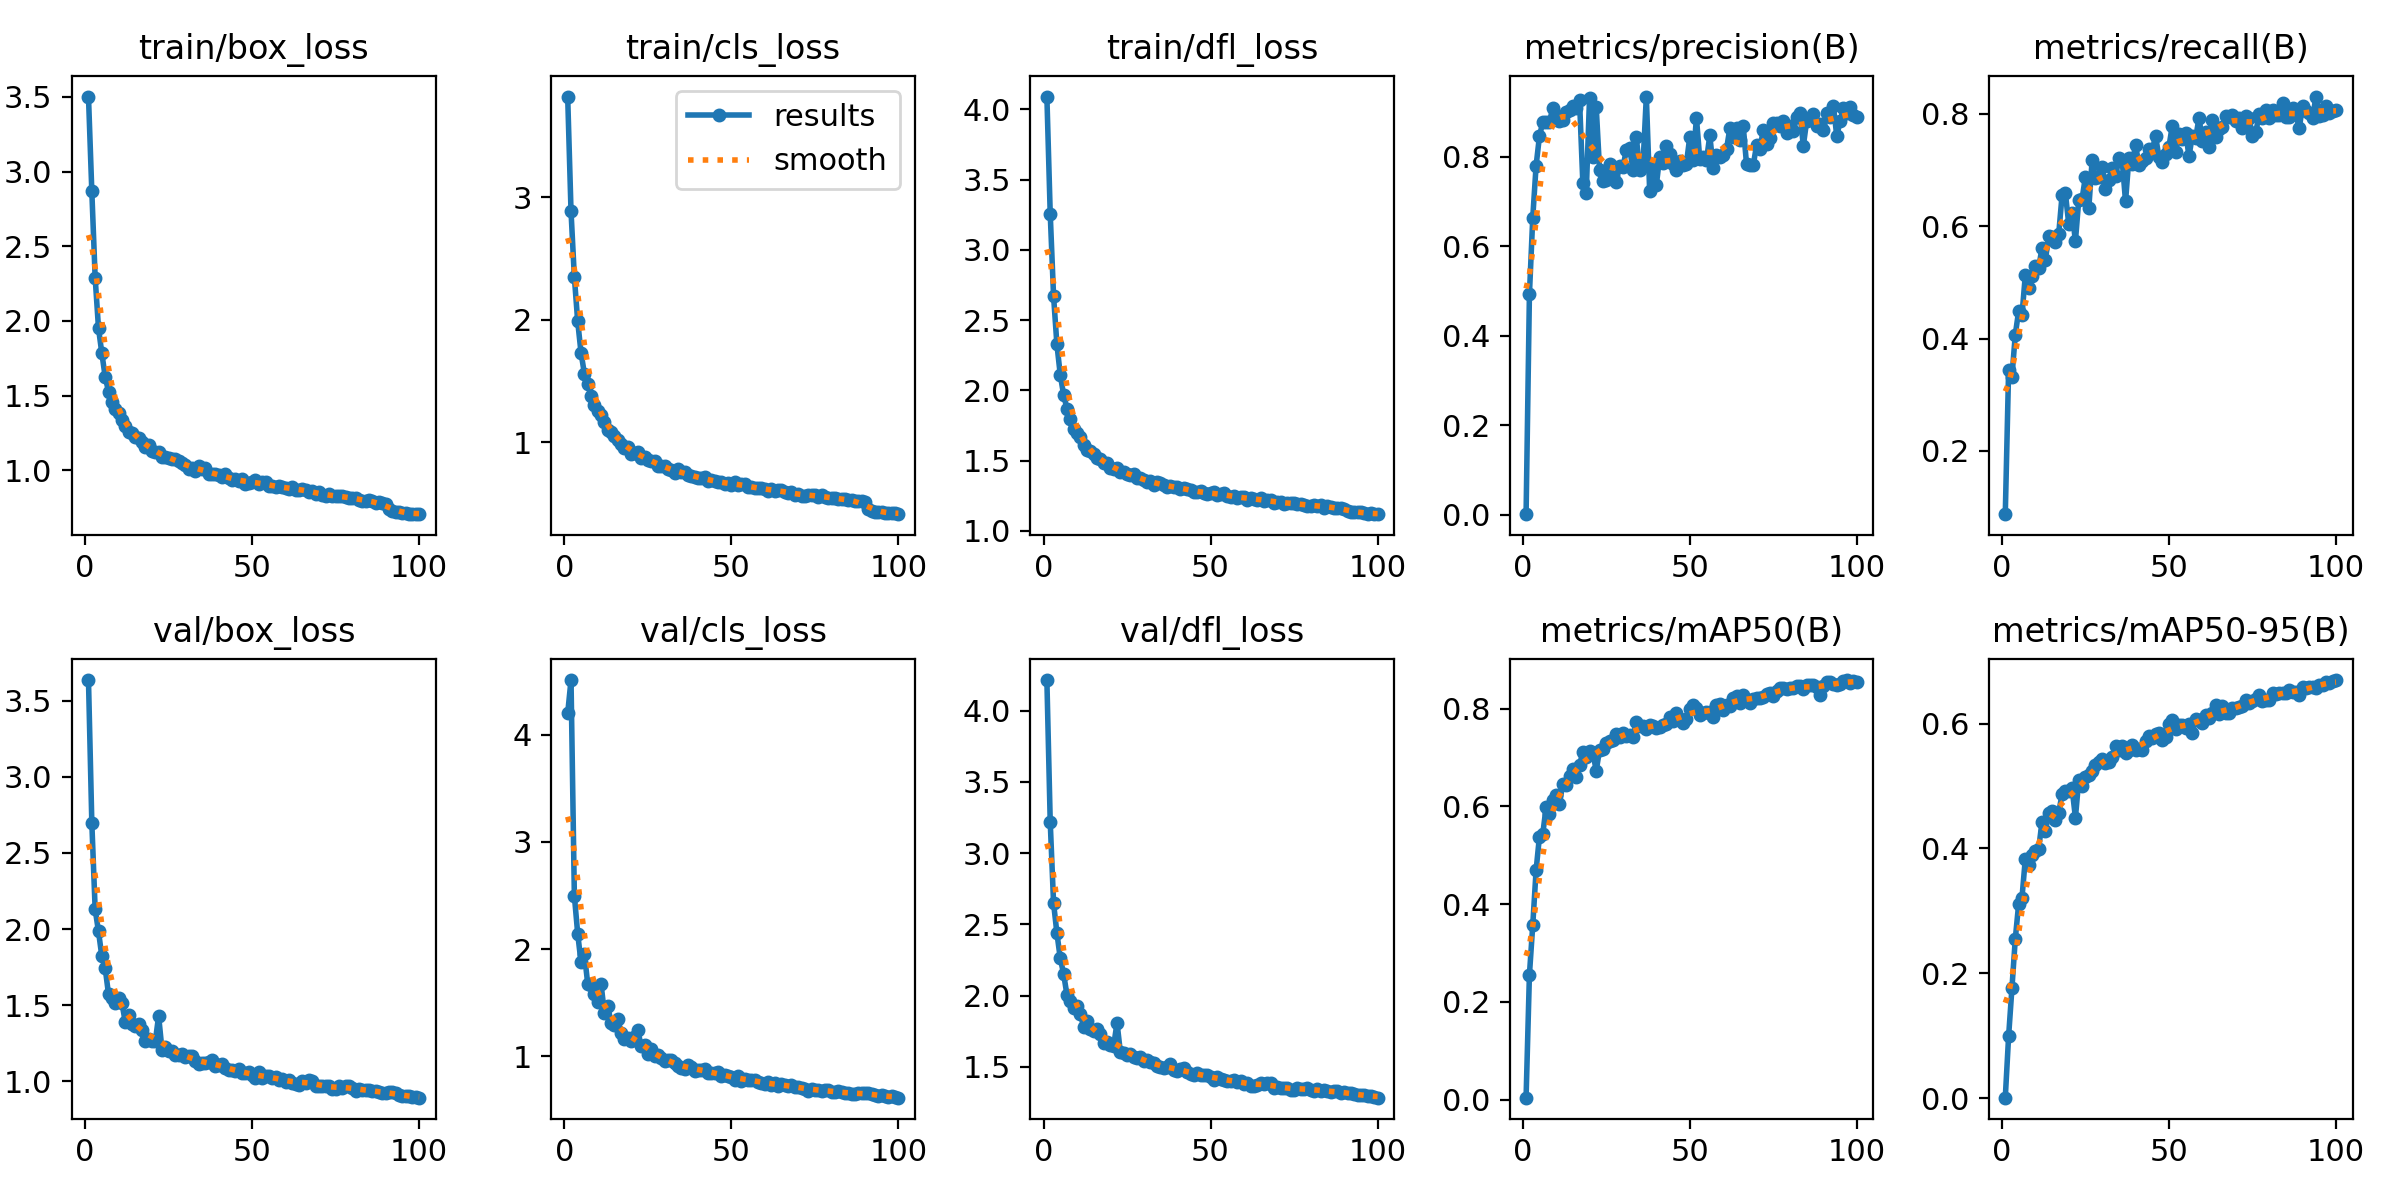

Values plotted in this chart, from the file beside it:
epoch, time, train/box_loss, train/cls_loss, train/dfl_loss, metrics/precision(B), metrics/recall(B), metrics/mAP50(B), metrics/mAP50-95(B), val/box_loss, val/cls_loss, val/dfl_loss, lr/pg0, lr/pg1, lr/pg2
1, 22.56, 3.502, 3.822, 4.092, 0.00078, 0.08749, 0.00406, 0.00088, 3.635, 4.2, 4.215, 0.0003666, 0.0003666, 0.0003666
2, 40.05, 2.867, 2.886, 3.259, 0.4921, 0.3445, 0.2555, 0.09942, 2.698, 4.511, 3.22, 0.0007296, 0.0007296, 0.0007296
3, 58.47, 2.289, 2.349, 2.672, 0.6636, 0.3323, 0.3574, 0.1768, 2.129, 2.499, 2.649, 0.001085, 0.001085, 0.001085
4, 76.19, 1.952, 1.987, 2.328, 0.7798, 0.4072, 0.4694, 0.2554, 1.985, 2.145, 2.438, 0.001078, 0.001078, 0.001078
5, 90.37, 1.784, 1.731, 2.113, 0.8453, 0.4489, 0.5383, 0.3107, 1.821, 1.876, 2.262, 0.001067, 0.001067, 0.001067
6, 106.9, 1.627, 1.562, 1.97, 0.8776, 0.4416, 0.5437, 0.3211, 1.744, 1.954, 2.153, 0.001056, 0.001056, 0.001056
7, 123.6, 1.527, 1.478, 1.871, 0.8783, 0.5131, 0.5987, 0.3836, 1.572, 1.678, 2.006, 0.001045, 0.001045, 0.001045
8, 140.6, 1.458, 1.376, 1.797, 0.8774, 0.4902, 0.5837, 0.3735, 1.551, 1.662, 1.961, 0.001034, 0.001034, 0.001034
9, 158.3, 1.412, 1.304, 1.728, 0.9092, 0.5118, 0.6133, 0.3903, 1.515, 1.582, 1.912, 0.001023, 0.001023, 0.001023
10, 176.2, 1.382, 1.259, 1.695, 0.8919, 0.5297, 0.6236, 0.3966, 1.548, 1.503, 1.924, 0.001012, 0.001012, 0.001012
11, 193.5, 1.339, 1.222, 1.669, 0.8798, 0.5258, 0.6055, 0.3996, 1.516, 1.672, 1.873, 0.001001, 0.001001, 0.001001
12, 210.4, 1.301, 1.166, 1.61, 0.8825, 0.562, 0.6464, 0.4428, 1.392, 1.403, 1.781, 0.00099, 0.00099, 0.00099
13, 228.2, 1.26, 1.101, 1.575, 0.9001, 0.5399, 0.644, 0.4275, 1.439, 1.47, 1.819, 0.000979, 0.000979, 0.000979
14, 244.3, 1.249, 1.088, 1.566, 0.9035, 0.5825, 0.6619, 0.4575, 1.374, 1.311, 1.762, 0.000968, 0.000968, 0.000968
15, 259.4, 1.227, 1.055, 1.545, 0.9133, 0.58, 0.6758, 0.4595, 1.365, 1.292, 1.749, 0.000957, 0.000957, 0.000957
16, 276.5, 1.214, 1.023, 1.521, 0.909, 0.5717, 0.6596, 0.4457, 1.378, 1.344, 1.762, 0.000946, 0.000946, 0.000946
17, 293.4, 1.19, 0.9905, 1.51, 0.9265, 0.5864, 0.6853, 0.4574, 1.334, 1.222, 1.729, 0.000935, 0.000935, 0.000935
18, 310.3, 1.157, 0.9562, 1.483, 0.74, 0.6551, 0.7106, 0.4873, 1.265, 1.157, 1.669, 0.000924, 0.000924, 0.000924
19, 325.8, 1.169, 0.9631, 1.483, 0.7176, 0.6584, 0.7014, 0.4919, 1.281, 1.168, 1.67, 0.000913, 0.000913, 0.000913
20, 343.2, 1.129, 0.9092, 1.45, 0.9314, 0.6041, 0.7139, 0.4913, 1.268, 1.14, 1.654, 0.000902, 0.000902, 0.000902
21, 360.2, 1.126, 0.9169, 1.444, 0.7985, 0.6243, 0.7097, 0.4963, 1.262, 1.18, 1.649, 0.000891, 0.000891, 0.000891
22, 377.7, 1.121, 0.9182, 1.445, 0.9101, 0.5737, 0.6733, 0.4494, 1.429, 1.242, 1.808, 0.00088, 0.00088, 0.00088
23, 391.4, 1.09, 0.8739, 1.42, 0.7709, 0.647, 0.7159, 0.5101, 1.209, 1.096, 1.602, 0.000869, 0.000869, 0.000869
24, 405.2, 1.089, 0.8839, 1.423, 0.7452, 0.649, 0.7175, 0.4996, 1.228, 1.109, 1.597, 0.000858, 0.000858, 0.000858
25, 418.9, 1.086, 0.8549, 1.406, 0.7474, 0.6885, 0.7301, 0.5149, 1.203, 1.025, 1.584, 0.000847, 0.000847, 0.000847
26, 432.7, 1.078, 0.8451, 1.395, 0.7826, 0.6319, 0.7345, 0.5176, 1.197, 1.064, 1.587, 0.000836, 0.000836, 0.000836
27, 447.7, 1.075, 0.8518, 1.407, 0.7538, 0.7174, 0.7357, 0.5239, 1.176, 1.005, 1.569, 0.000825, 0.000825, 0.000825
28, 463.8, 1.063, 0.8099, 1.377, 0.7441, 0.6851, 0.749, 0.533, 1.173, 1.011, 1.56, 0.000814, 0.000814, 0.000814
29, 477.5, 1.051, 0.8064, 1.38, 0.7793, 0.6868, 0.7413, 0.5378, 1.183, 0.9819, 1.566, 0.000803, 0.000803, 0.000803
30, 491.2, 1.036, 0.8064, 1.363, 0.7764, 0.7058, 0.7495, 0.5441, 1.162, 0.9562, 1.537, 0.000792, 0.000792, 0.000792
31, 504.8, 1.012, 0.7799, 1.346, 0.8145, 0.6664, 0.7442, 0.5365, 1.169, 0.9658, 1.545, 0.000781, 0.000781, 0.000781
32, 518.5, 1.019, 0.774, 1.354, 0.8201, 0.6817, 0.7456, 0.5387, 1.165, 0.9655, 1.53, 0.00077, 0.00077, 0.00077
33, 532.1, 0.9971, 0.748, 1.33, 0.7695, 0.7038, 0.7422, 0.5466, 1.136, 0.9363, 1.528, 0.000759, 0.000759, 0.000759
34, 545.9, 1.027, 0.7798, 1.345, 0.8431, 0.6898, 0.7719, 0.5635, 1.115, 0.9071, 1.506, 0.000748, 0.000748, 0.000748
35, 559.5, 1.006, 0.7625, 1.341, 0.7704, 0.7206, 0.7642, 0.5578, 1.118, 0.8931, 1.496, 0.000737, 0.000737, 0.000737
36, 573.4, 1.015, 0.7551, 1.325, 0.7819, 0.7168, 0.7646, 0.5634, 1.119, 0.879, 1.491, 0.000726, 0.000726, 0.000726
37, 587.5, 0.974, 0.7362, 1.311, 0.9343, 0.6442, 0.7579, 0.5524, 1.127, 0.9234, 1.498, 0.000715, 0.000715, 0.000715
38, 603.8, 0.9734, 0.726, 1.317, 0.7232, 0.7209, 0.7668, 0.5572, 1.138, 0.9015, 1.516, 0.000704, 0.000704, 0.000704
39, 620.7, 0.9758, 0.7169, 1.312, 0.7822, 0.7116, 0.7643, 0.5656, 1.1, 0.8619, 1.474, 0.000693, 0.000693, 0.000693
40, 637.5, 0.9713, 0.7058, 1.31, 0.7365, 0.7451, 0.7607, 0.5581, 1.107, 0.875, 1.473, 0.000682, 0.000682, 0.000682
41, 653.3, 0.9571, 0.7085, 1.302, 0.7999, 0.7088, 0.7615, 0.5597, 1.115, 0.877, 1.483, 0.000671, 0.000671, 0.000671
42, 666.9, 0.973, 0.7138, 1.308, 0.7868, 0.7154, 0.7658, 0.5584, 1.09, 0.8859, 1.489, 0.00066, 0.00066, 0.00066
43, 680.7, 0.9513, 0.6888, 1.296, 0.8241, 0.7206, 0.7694, 0.5719, 1.076, 0.8446, 1.464, 0.000649, 0.000649, 0.000649
44, 694.3, 0.9352, 0.6959, 1.288, 0.8053, 0.738, 0.7828, 0.5795, 1.074, 0.844, 1.448, 0.000638, 0.000638, 0.000638
45, 708.7, 0.9406, 0.6846, 1.28, 0.7834, 0.7362, 0.7748, 0.5768, 1.066, 0.8404, 1.441, 0.000627, 0.000627, 0.000627
46, 722.6, 0.9306, 0.6751, 1.279, 0.7695, 0.7605, 0.7917, 0.583, 1.08, 0.8554, 1.457, 0.000616, 0.000616, 0.000616
47, 736.2, 0.94, 0.6766, 1.281, 0.7906, 0.7227, 0.7794, 0.5848, 1.055, 0.8155, 1.444, 0.0006051, 0.0006051, 0.0006051
48, 750.4, 0.91, 0.6581, 1.267, 0.7811, 0.7149, 0.7704, 0.5733, 1.052, 0.8261, 1.44, 0.0005941, 0.0005941, 0.0005941
49, 767.1, 0.9158, 0.6669, 1.266, 0.7844, 0.7286, 0.7785, 0.5791, 1.063, 0.8199, 1.44, 0.0005831, 0.0005831, 0.0005831
50, 784.4, 0.9209, 0.6509, 1.268, 0.8435, 0.7416, 0.8003, 0.5987, 1.044, 0.8084, 1.425, 0.0005721, 0.0005721, 0.0005721
51, 801.4, 0.9336, 0.6778, 1.279, 0.7921, 0.779, 0.808, 0.6055, 1.023, 0.7819, 1.409, 0.0005611, 0.0005611, 0.0005611
52, 818.5, 0.9068, 0.6525, 1.256, 0.8862, 0.7328, 0.8017, 0.5918, 1.06, 0.8189, 1.429, 0.0005501, 0.0005501, 0.0005501
53, 832.1, 0.9202, 0.6573, 1.265, 0.7946, 0.7641, 0.7878, 0.5984, 1.022, 0.7726, 1.414, 0.0005391, 0.0005391, 0.0005391
54, 845.8, 0.9196, 0.6574, 1.268, 0.7986, 0.7549, 0.7905, 0.5985, 1.034, 0.7872, 1.409, 0.0005281, 0.0005281, 0.0005281
55, 859.3, 0.8936, 0.6339, 1.247, 0.7914, 0.7659, 0.7935, 0.5934, 1.033, 0.7771, 1.399, 0.0005171, 0.0005171, 0.0005171
56, 872.9, 0.895, 0.6363, 1.243, 0.8475, 0.7246, 0.7932, 0.6, 1.02, 0.7808, 1.401, 0.0005061, 0.0005061, 0.0005061
57, 887, 0.8892, 0.6272, 1.245, 0.7753, 0.7611, 0.7828, 0.5845, 1.03, 0.7833, 1.408, 0.0004951, 0.0004951, 0.0004951
58, 905.5, 0.8926, 0.6279, 1.237, 0.8029, 0.757, 0.8073, 0.6077, 1.01, 0.761, 1.39, 0.0004841, 0.0004841, 0.0004841
59, 922.5, 0.8862, 0.6244, 1.244, 0.7995, 0.7932, 0.8102, 0.6056, 1.018, 0.7539, 1.402, 0.0004731, 0.0004731, 0.0004731
60, 939.3, 0.8823, 0.6238, 1.243, 0.8028, 0.7514, 0.798, 0.6007, 0.9993, 0.7449, 1.38, 0.0004621, 0.0004621, 0.0004621
... 40 more rows
